Dataset: dataset_merged (GitHub, fatmanurpolat15/SAS). Classes: diger, enkaz, kaya, mayin.

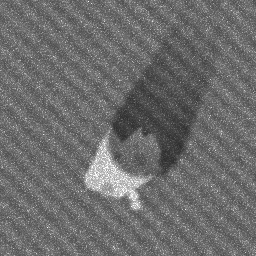
Label: kaya

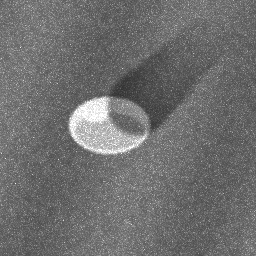
Label: mayin

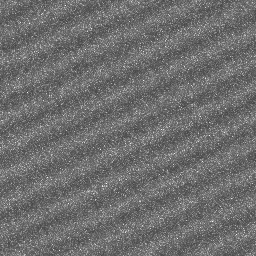
Label: diger

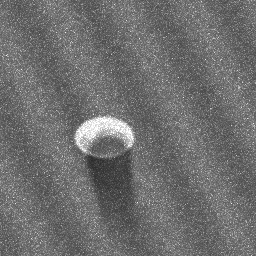
Label: mayin

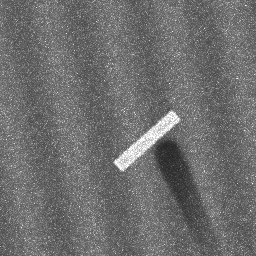
Label: enkaz

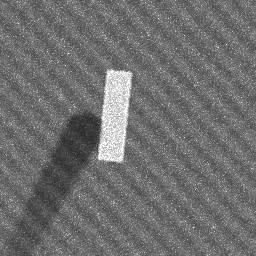
Label: enkaz
